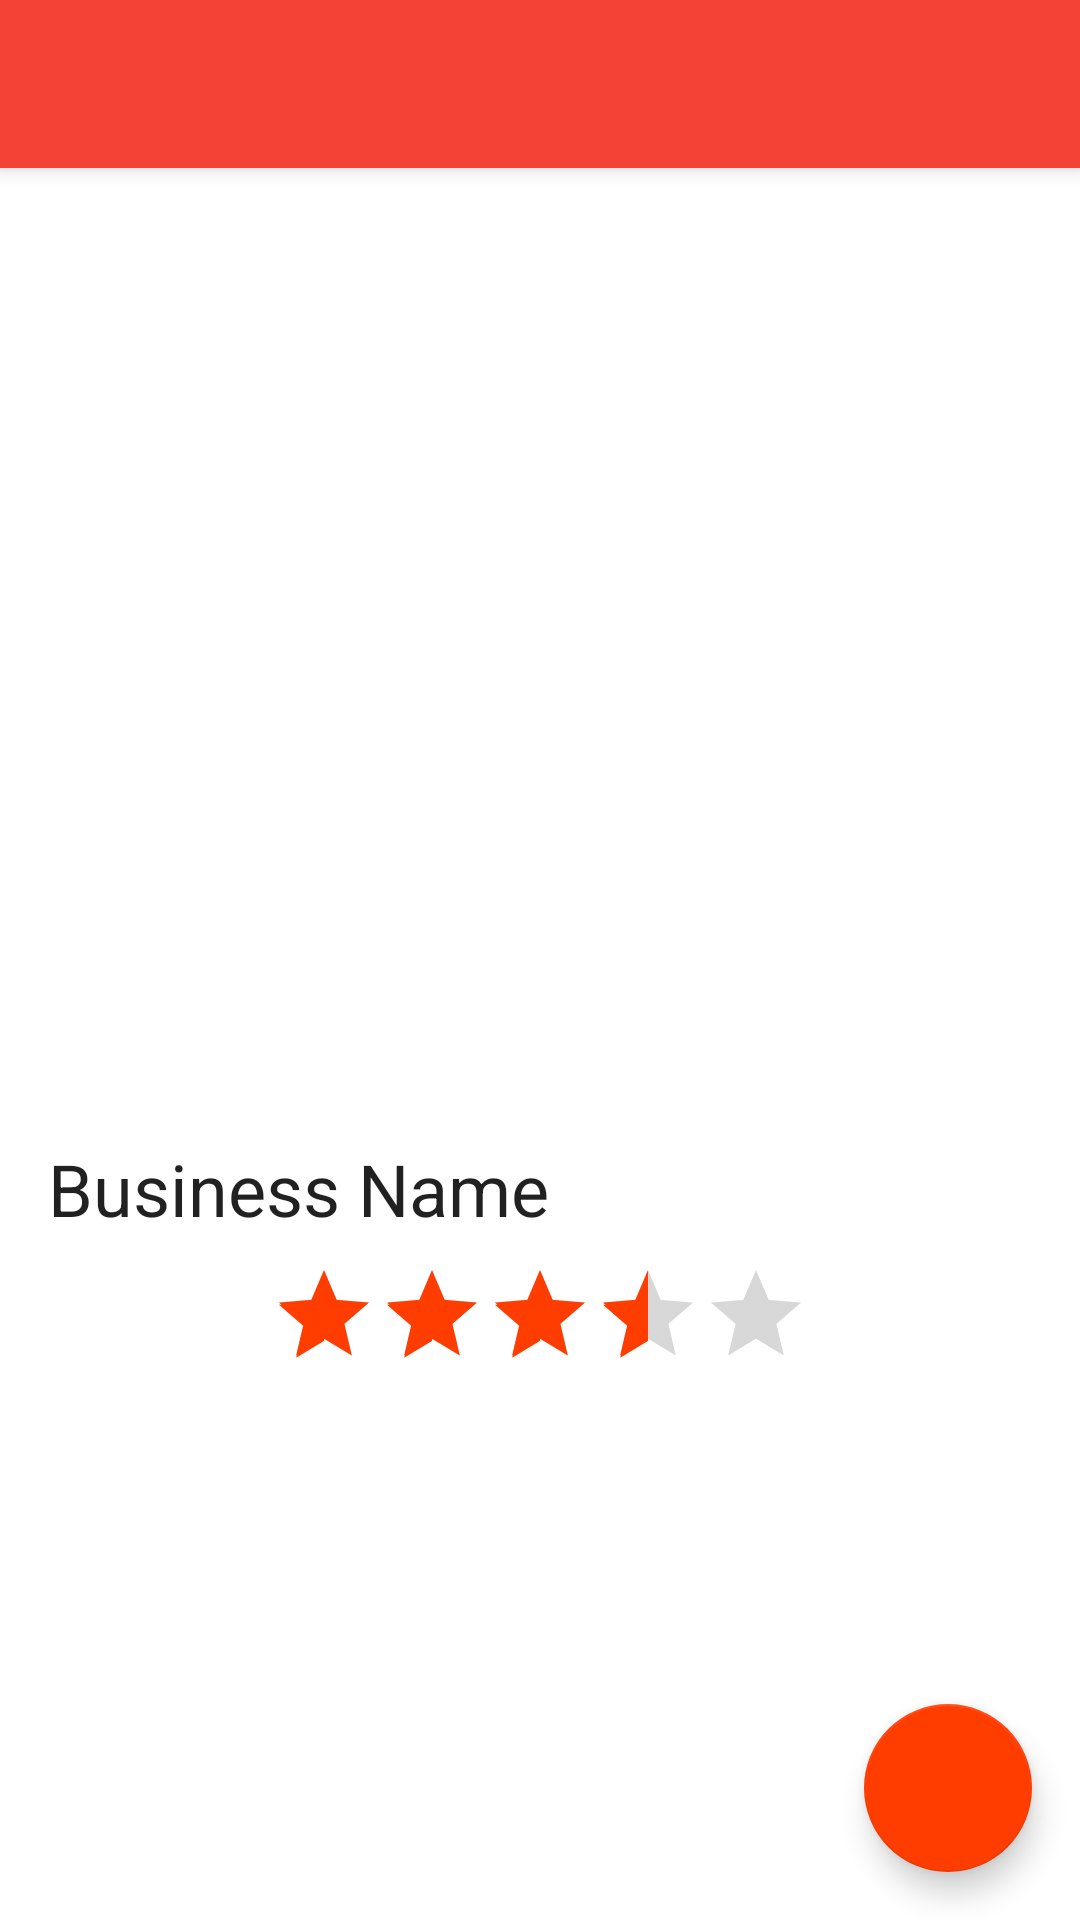

Layout XML and referenced resources for this Android screen:
<!-- AndroidManifest.xml: activity theme AppTheme.NoActionBar -->
<!-- res/layout/activity_business_details.xml -->
<?xml version="1.0" encoding="utf-8"?>
<android.support.design.widget.CoordinatorLayout
	xmlns:android="http://schemas.android.com/apk/res/android"
	xmlns:app="http://schemas.android.com/apk/res-auto"
	xmlns:tools="http://schemas.android.com/tools"
	android:layout_width="match_parent"
	android:layout_height="match_parent"
	android:fitsSystemWindows="true"
	tools:context="ca.yum.yum.BusinessDetailsActivity">

	<android.support.design.widget.AppBarLayout
		android:layout_width="match_parent"
		android:layout_height="wrap_content"
		android:theme="@style/AppTheme.AppBarOverlay">

		<android.support.v7.widget.Toolbar
			android:id="@+id/toolbar"
			android:layout_width="match_parent"
			android:layout_height="?attr/actionBarSize"
			android:background="?attr/colorPrimary"
			app:popupTheme="@style/AppTheme.PopupOverlay"/>

	</android.support.design.widget.AppBarLayout>

	<include layout="@layout/content_business_details"/>

	<android.support.design.widget.FloatingActionButton
		android:id="@+id/fab_open_location"
		android:layout_width="wrap_content"
		android:layout_height="wrap_content"
		android:layout_gravity="bottom|end"
		android:layout_margin="@dimen/fab_margin"
		app:srcCompat="@drawable/ic_pin_white_24dp"/>

</android.support.design.widget.CoordinatorLayout>
<!-- res/layout/content_business_details.xml (included above) -->
<?xml version="1.0" encoding="utf-8"?>
<android.support.v4.widget.NestedScrollView
	xmlns:android="http://schemas.android.com/apk/res/android"
	xmlns:app="http://schemas.android.com/apk/res-auto"
	xmlns:tools="http://schemas.android.com/tools"
	app:layout_behavior="@string/appbar_scrolling_view_behavior"
	android:layout_width="match_parent"
	android:layout_height="match_parent">
	<LinearLayout
		android:id="@+id/content_business_details"
		android:layout_width="match_parent"
		android:layout_height="wrap_content"
		android:orientation="vertical"
		android:paddingBottom="@dimen/activity_vertical_margin"
		android:paddingLeft="@dimen/activity_horizontal_margin"
		android:paddingRight="@dimen/activity_horizontal_margin"
		android:paddingTop="@dimen/activity_vertical_margin"
		tools:context="ca.yum.yum.BusinessDetailsActivity"
		tools:showIn="@layout/activity_business_details">

		<android.support.v7.widget.RecyclerView
			android:id="@+id/business_images_recycler"
			android:layout_width="match_parent"
			android:layout_height="@dimen/image_height"
			android:layout_marginBottom="8dp"
			/>

		<TextView
			android:id="@+id/business_name"
			tools:text="Business Name"
			android:layout_width="wrap_content"
			android:layout_height="wrap_content"
			android:layout_marginBottom="8dp"
			android:textAppearance="@style/TextAppearance.AppCompat.Headline"/>

		<RatingBar
			android:id="@+id/business_rating"
			android:layout_gravity="center"
			android:numStars="5"
			android:stepSize="0.5"
			tools:rating="3.5"
			android:layout_width="wrap_content"
			android:layout_height="wrap_content"
			android:layout_marginBottom="8dp"
			style="@style/Widget.AppCompat.RatingBar.Indicator"/>

		<HorizontalScrollView
			android:layout_gravity="center"
			android:layout_width="wrap_content"
			android:layout_height="wrap_content">
			<LinearLayout
				android:id="@+id/business_hours"
				android:orientation="horizontal"
				android:layout_marginBottom="8dp"
				android:layout_width="wrap_content"
				android:layout_height="wrap_content"/>
		</HorizontalScrollView>

		<HorizontalScrollView
			android:layout_gravity="center"
			android:layout_width="wrap_content"
			android:layout_height="wrap_content">
			<LinearLayout
				android:id="@+id/business_categories"
				android:orientation="horizontal"
				android:layout_gravity="center"
				android:layout_marginBottom="8dp"
				android:layout_width="wrap_content"
				android:layout_height="wrap_content">

			</LinearLayout>
		</HorizontalScrollView>

		<android.support.v7.widget.RecyclerView
			android:id="@+id/business_reviews_recycler"
			android:layout_width="match_parent"
			android:layout_height="wrap_content"
			/>

		<ProgressBar
			android:id="@+id/business_progressbar"
			android:visibility="gone"
			android:layout_gravity="center"
			android:layout_width="wrap_content"
			android:layout_height="wrap_content"
			android:indeterminate="true"/>

	</LinearLayout>
</android.support.v4.widget.NestedScrollView>
<!-- resources referenced by this layout -->
<resources>
  <dimen name="activity_horizontal_margin">16dp</dimen>
  <dimen name="activity_vertical_margin">16dp</dimen>
  <dimen name="fab_margin">16dp</dimen>
  <dimen name="image_height">300dp</dimen>
  <style name="AppTheme.AppBarOverlay" parent="ThemeOverlay.AppCompat.Dark.ActionBar" />
  <style name="AppTheme.PopupOverlay" parent="ThemeOverlay.AppCompat.Light" />
  <style name="AppTheme.NoActionBar">
  		<item name="windowActionBar">false</item>
  		<item name="windowNoTitle">true</item>
  	</style>
</resources>
